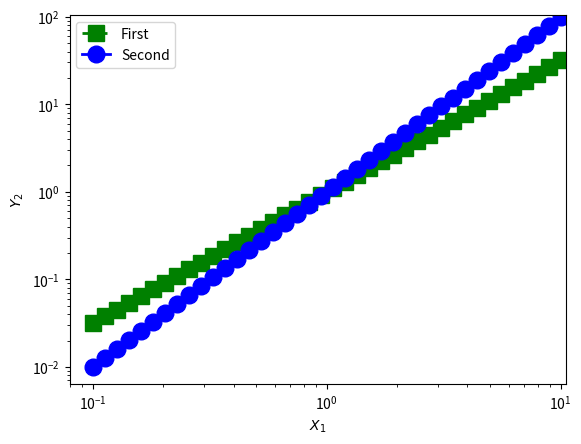

Here is the Python script that generated this plot:
import numpy as np
import matplotlib.pyplot as plt

x = np.logspace(-1,1,40)
y1=x**2.0
y2=x**1.5

plt.loglog(x,y2,"gs--",linewidth=2,markersize=12, label="First")
plt.loglog(x,y1,"bo-",linewidth=2,markersize=12, label="Second")
plt.xlabel("$X_{1}$")
plt.ylabel("$Y_{2}$")
plt.axis([-0.5,10.5,-5,105])
plt.legend(loc="upper left")
#plt.savefig("myplot.pdf")